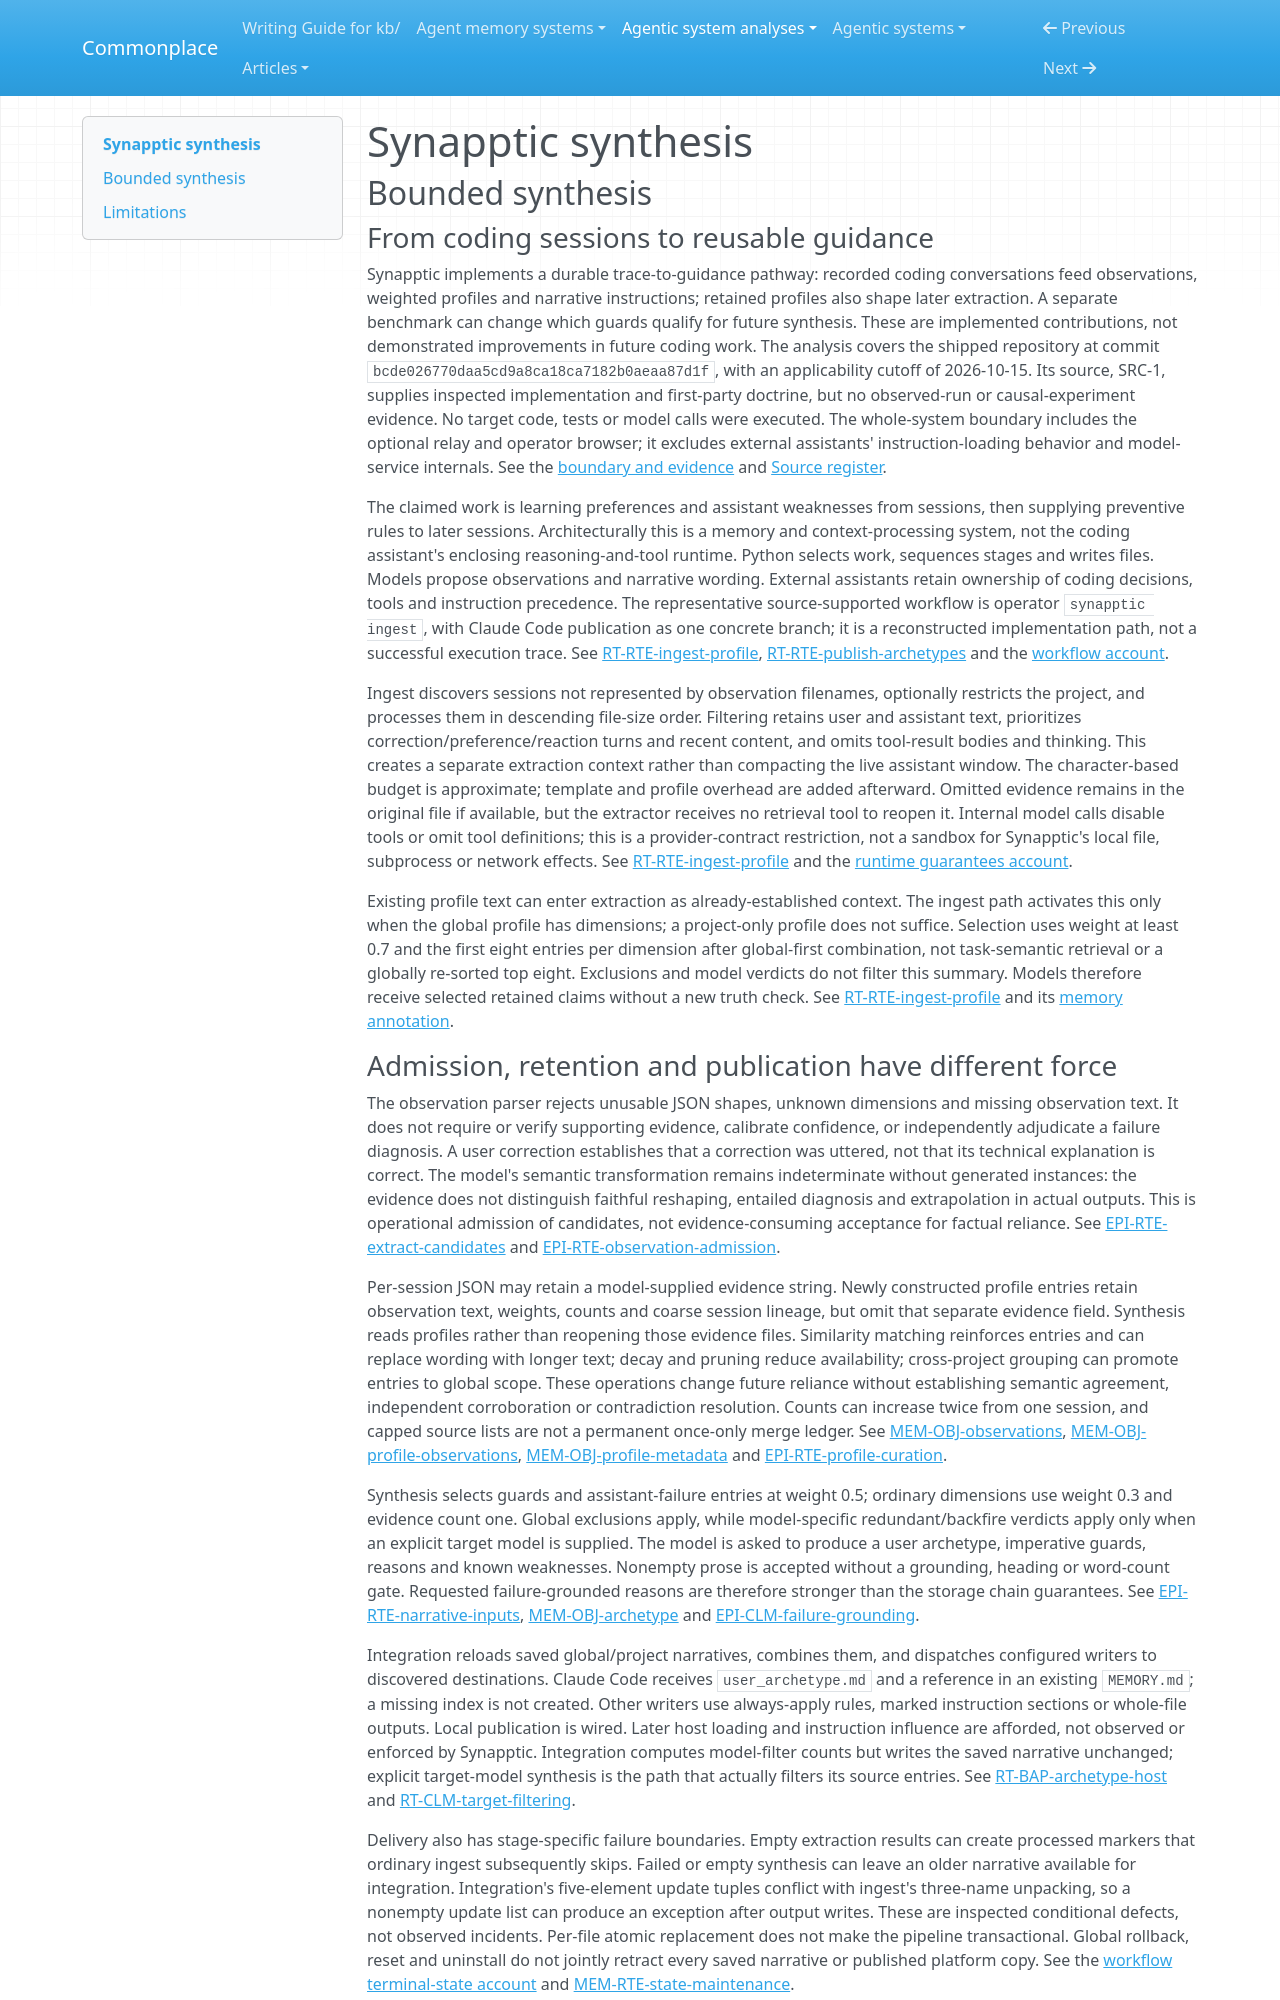

repository: zby/commonplace · page: agentic-system-analyses/retained/appcuarium--synapptic/synthesis/index.html · generator: mkdocs

---
type: agentic-system-analyses/types/agentic-system-synthesis.md
description: "Synapptic turns coding-session conversations into reusable profiles and preventive instructions, with heuristic admission and synthetic feedback but no demonstrated downstream improvement."
run-id: AAS-2026-10-15-synapptic-9dce97c66546-01
reviewed-boundary: bcde026770daa5cd9a8ca18ca7182b0aeaa87d1f
---

# Synapptic synthesis

## Bounded synthesis

### From coding sessions to reusable guidance

Synapptic implements a durable trace-to-guidance pathway: recorded coding conversations feed observations, weighted profiles and narrative instructions; retained profiles also shape later extraction. A separate benchmark can change which guards qualify for future synthesis. These are implemented contributions, not demonstrated improvements in future coding work. The analysis covers the shipped repository at commit `bcde026770daa5cd9a8ca18ca7182b0aeaa87d1f`, with an applicability cutoff of 2026-10-15. Its source, SRC-1, supplies inspected implementation and first-party doctrine, but no observed-run or causal-experiment evidence. No target code, tests or model calls were executed. The whole-system boundary includes the optional relay and operator browser; it excludes external assistants' instruction-loading behavior and model-service internals. See the [boundary and evidence](boundary.md#boundary-and-evidence) and [Source register](boundary.md#source-register).

The claimed work is learning preferences and assistant weaknesses from sessions, then supplying preventive rules to later sessions. Architecturally this is a memory and context-processing system, not the coding assistant's enclosing reasoning-and-tool runtime. Python selects work, sequences stages and writes files. Models propose observations and narrative wording. External assistants retain ownership of coding decisions, tools and instruction precedence. The representative source-supported workflow is operator `synapptic ingest`, with Claude Code publication as one concrete branch; it is a reconstructed implementation path, not a successful execution trace. See [RT-RTE-ingest-profile](runtime.md#rt-rte-ingest-profile), [RT-RTE-publish-archetypes](runtime.md#rt-rte-publish-archetypes) and the [workflow account](workflow.md#workflow-account).

Ingest discovers sessions not represented by observation filenames, optionally restricts the project, and processes them in descending file-size order. Filtering retains user and assistant text, prioritizes correction/preference/reaction turns and recent content, and omits tool-result bodies and thinking. This creates a separate extraction context rather than compacting the live assistant window. The character-based budget is approximate; template and profile overhead are added afterward. Omitted evidence remains in the original file if available, but the extractor receives no retrieval tool to reopen it. Internal model calls disable tools or omit tool definitions; this is a provider-contract restriction, not a sandbox for Synapptic's local file, subprocess or network effects. See [RT-RTE-ingest-profile](runtime.md#rt-rte-ingest-profile) and the [runtime guarantees account](runtime.md#runtime-account).

Existing profile text can enter extraction as already-established context. The ingest path activates this only when the global profile has dimensions; a project-only profile does not suffice. Selection uses weight at least 0.7 and the first eight entries per dimension after global-first combination, not task-semantic retrieval or a globally re-sorted top eight. Exclusions and model verdicts do not filter this summary. Models therefore receive selected retained claims without a new truth check. See [RT-RTE-ingest-profile](runtime.md#rt-rte-ingest-profile) and its [memory annotation](memory.md#annotations).
